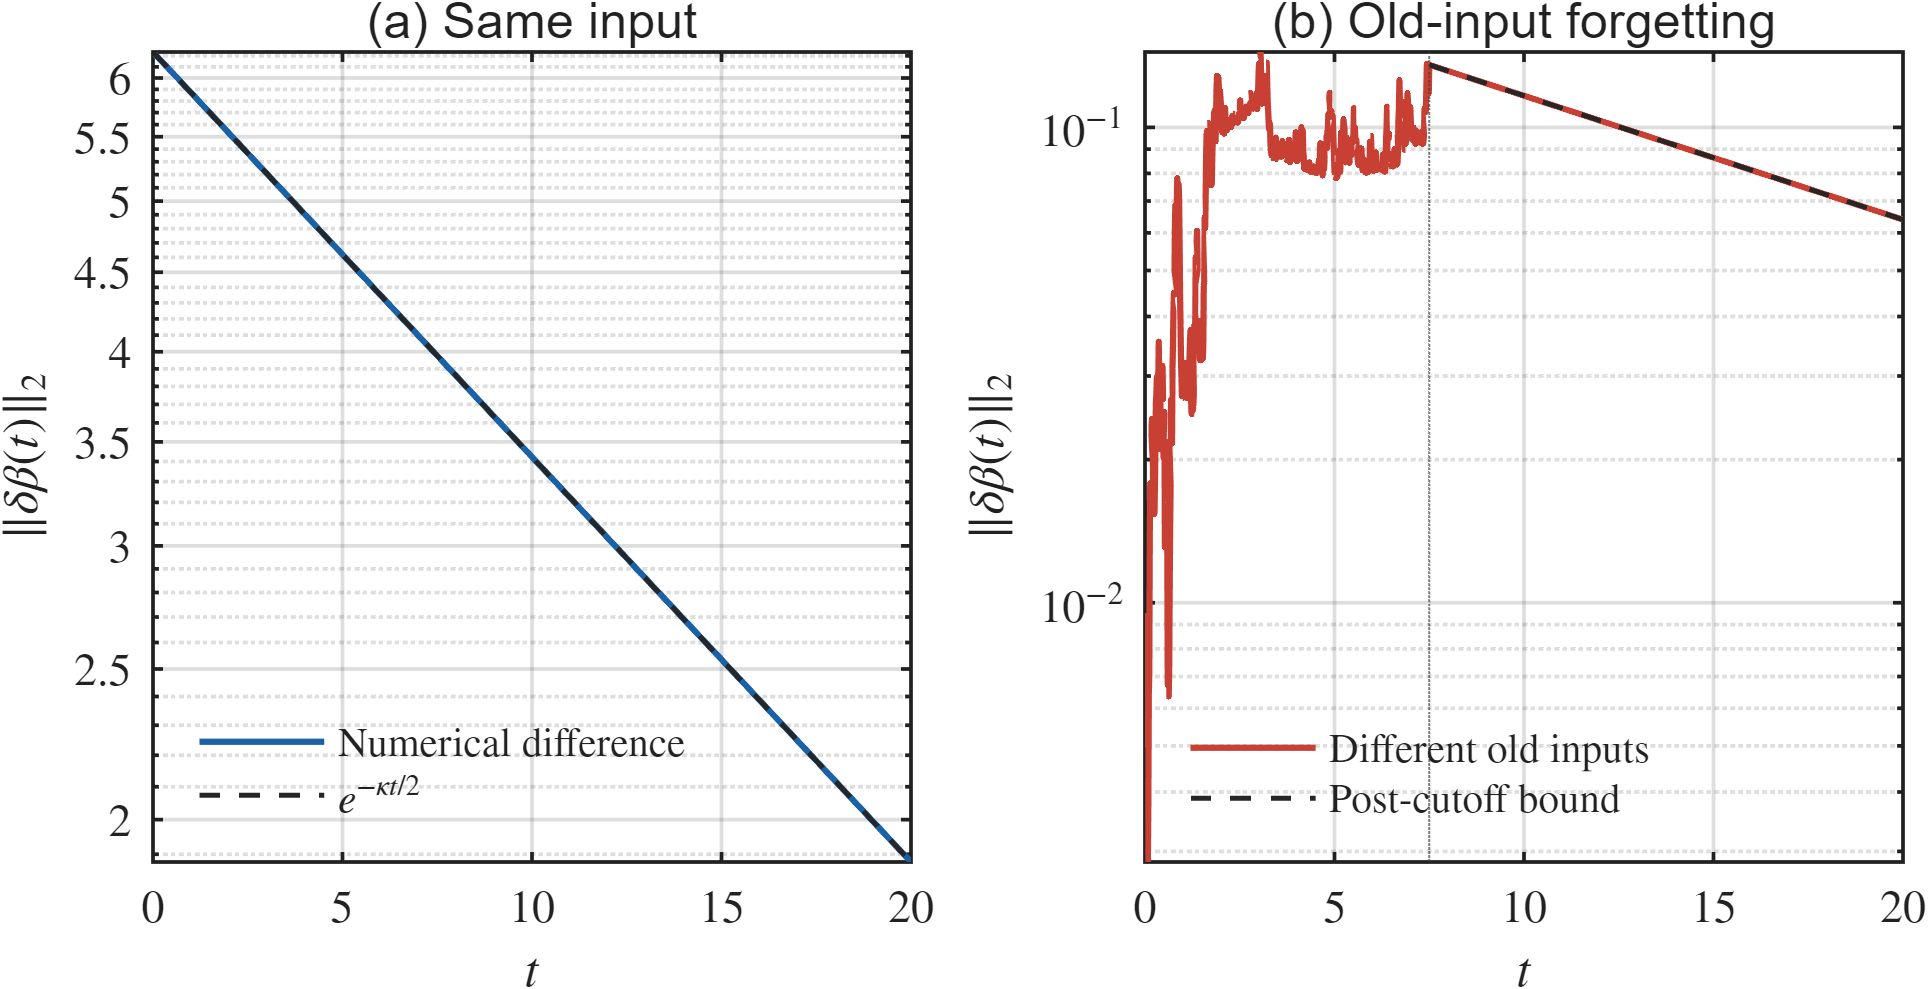

Data behind this chart, as committed beside it:
t, sameInputNorm, sameInputBound, oldHistoryNorm, oldHistoryBound
0, 6.236, 6.236, 0, NaN
0.0125, 6.231, 6.231, 0.004955, NaN
0.025, 6.227, 6.227, 0.007036, NaN
0.0375, 6.222, 6.222, 0.009371, NaN
0.05, 6.217, 6.217, 0.00427, NaN
0.0625, 6.213, 6.213, 0.005299, NaN
0.075, 6.208, 6.208, 0.00285, NaN
0.0875, 6.203, 6.203, 0.003723, NaN
0.1, 6.199, 6.199, 0.006406, NaN
0.1125, 6.194, 6.194, 0.007113, NaN
0.125, 6.19, 6.19, 0.01359, NaN
0.1375, 6.185, 6.185, 0.01786, NaN
0.15, 6.18, 6.18, 0.01771, NaN
0.1625, 6.176, 6.176, 0.01735, NaN
0.175, 6.171, 6.171, 0.02379, NaN
0.1875, 6.166, 6.166, 0.02438, NaN
0.2, 6.162, 6.162, 0.0233, NaN
0.2125, 6.157, 6.157, 0.01837, NaN
0.225, 6.153, 6.153, 0.01589, NaN
0.2375, 6.148, 6.148, 0.01648, NaN
0.25, 6.143, 6.143, 0.01537, NaN
0.2625, 6.139, 6.139, 0.01774, NaN
0.275, 6.134, 6.134, 0.0219, NaN
0.2875, 6.129, 6.129, 0.02629, NaN
0.3, 6.125, 6.125, 0.0275, NaN
0.3125, 6.12, 6.12, 0.02979, NaN
0.325, 6.116, 6.116, 0.03004, NaN
0.3375, 6.111, 6.111, 0.02262, NaN
0.35, 6.107, 6.107, 0.02878, NaN
0.3625, 6.102, 6.102, 0.03545, NaN
0.375, 6.097, 6.097, 0.02912, NaN
0.3875, 6.093, 6.093, 0.02105, NaN
0.4, 6.088, 6.088, 0.02735, NaN
0.4125, 6.084, 6.084, 0.02719, NaN
0.425, 6.079, 6.079, 0.0262, NaN
0.4375, 6.075, 6.075, 0.02975, NaN
0.45, 6.07, 6.07, 0.0251, NaN
0.4625, 6.065, 6.065, 0.03153, NaN
0.475, 6.061, 6.061, 0.0268, NaN
0.4875, 6.056, 6.056, 0.02017, NaN
0.5, 6.052, 6.052, 0.02525, NaN
0.5125, 6.047, 6.047, 0.0249, NaN
0.525, 6.043, 6.043, 0.0131, NaN
0.5375, 6.038, 6.038, 0.01554, NaN
0.55, 6.034, 6.034, 0.01599, NaN
0.5625, 6.029, 6.029, 0.01592, NaN
0.575, 6.025, 6.025, 0.02175, NaN
0.5875, 6.02, 6.02, 0.01371, NaN
0.6, 6.016, 6.016, 0.006717, NaN
0.6125, 6.011, 6.011, 0.007415, NaN
0.625, 6.007, 6.007, 0.006351, NaN
0.6375, 6.002, 6.002, 0.007159, NaN
0.65, 5.998, 5.998, 0.01033, NaN
0.6625, 5.993, 5.993, 0.01419, NaN
0.675, 5.989, 5.989, 0.0177, NaN
0.6875, 5.984, 5.984, 0.02672, NaN
0.7, 5.98, 5.98, 0.0258, NaN
0.7125, 5.975, 5.975, 0.02162, NaN
0.725, 5.971, 5.971, 0.03109, NaN
0.7375, 5.966, 5.966, 0.03469, NaN
... 1,541 more rows
